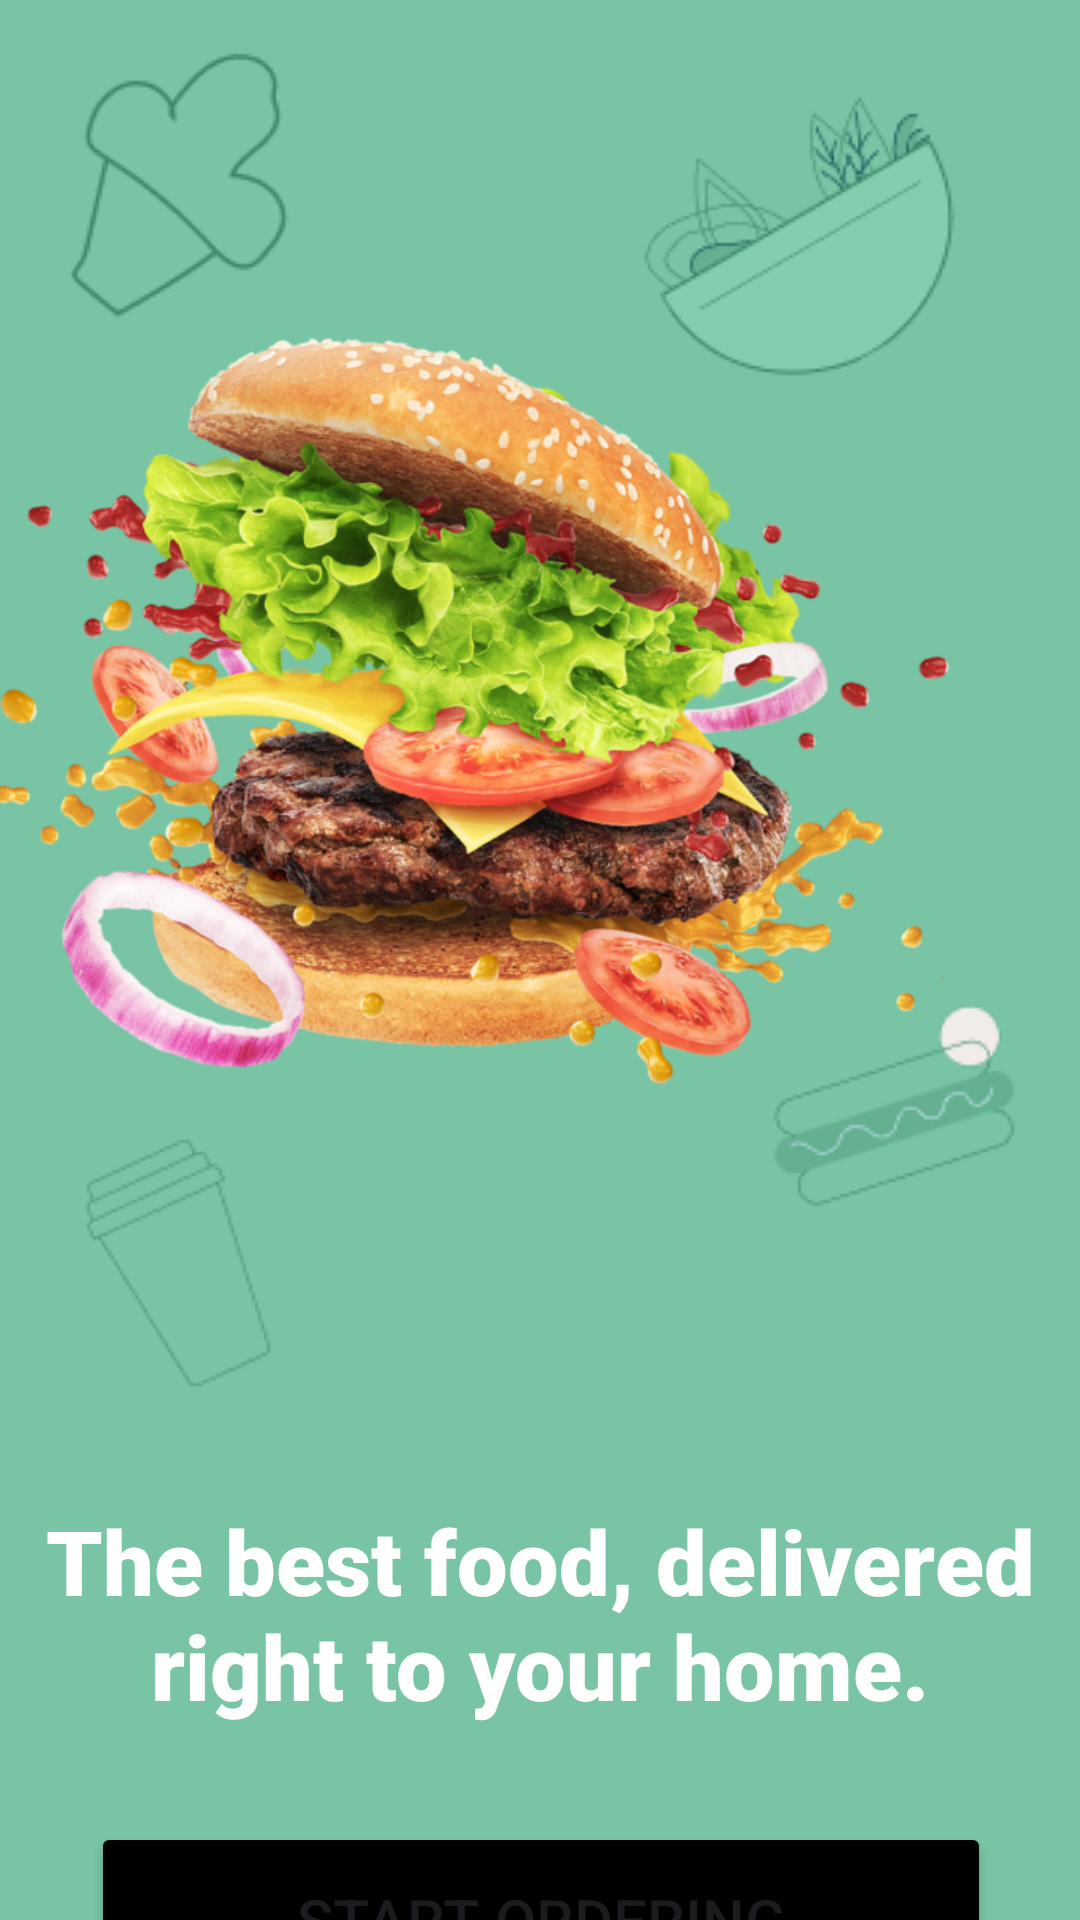

Produce the Android XML layout that renders to this screen, including the resource entries it uses.
<!-- AndroidManifest.xml: application theme Theme.FoodDeliveryApp -->
<!-- res/layout/activity_main.xml -->
<?xml version="1.0" encoding="utf-8"?>
<androidx.constraintlayout.widget.ConstraintLayout xmlns:android="http://schemas.android.com/apk/res/android"
    xmlns:app="http://schemas.android.com/apk/res-auto"
    xmlns:tools="http://schemas.android.com/tools"
    android:layout_width="match_parent"
    android:layout_height="match_parent"
    android:background="@color/bgColor"
    android:orientation="vertical"
    tools:context=".OnboardActivity">


    <ImageView
        android:id="@+id/imageViewBurger"
        android:layout_width="wrap_content"
        android:layout_height="500dp"
        android:src="@drawable/burger_img"
        app:layout_constraintEnd_toEndOf="parent"
        app:layout_constraintStart_toStartOf="parent"
        app:layout_constraintTop_toTopOf="parent" />

    <ImageView
        android:id="@+id/imageViewIcream"
        android:layout_width="wrap_content"
        android:layout_height="wrap_content"
        android:src="@drawable/img_icecream"
        app:layout_constraintStart_toStartOf="parent"
        app:layout_constraintTop_toTopOf="parent" />

    <ImageView
        android:id="@+id/imageViewBowl"
        android:layout_width="wrap_content"
        android:layout_height="wrap_content"
        android:layout_marginTop="16dp"
        android:layout_marginEnd="24dp"
        android:src="@drawable/img_bowl"
        app:layout_constraintEnd_toEndOf="parent"
        app:layout_constraintHorizontal_bias="1.0"
        app:layout_constraintStart_toEndOf="@+id/imageViewIcream"
        app:layout_constraintTop_toTopOf="parent" />

    <ImageView
        android:id="@+id/imageViewhotdog"
        android:layout_width="wrap_content"
        android:layout_height="wrap_content"
        android:layout_marginTop="188dp"
        android:layout_marginEnd="16dp"
        android:src="@drawable/img_hotdog"
        app:layout_constraintEnd_toEndOf="parent"
        app:layout_constraintTop_toBottomOf="@+id/imageViewBowl" />

    <ImageView
        android:id="@+id/imageViewCup"
        android:layout_width="wrap_content"
        android:layout_height="wrap_content"
        android:layout_marginStart="24dp"
        android:layout_marginTop="256dp"
        android:src="@drawable/img_cup"
        app:layout_constraintStart_toStartOf="parent"
        app:layout_constraintTop_toBottomOf="@+id/imageViewIcream" />

    <TextView
        android:id="@+id/textView5"
        android:layout_width="match_parent"
        android:layout_height="wrap_content"
        android:layout_marginStart="10dp"
        android:layout_marginEnd="10dp"
        android:gravity="center"
        android:fontFamily="sans-serif-black"
        android:text="The best food, delivered right to your home."
        android:textColor="@color/white"
        android:textSize="30sp"
        app:layout_constraintEnd_toEndOf="parent"
        app:layout_constraintStart_toStartOf="parent"
        app:layout_constraintTop_toBottomOf="@+id/imageViewBurger" />

    <Button
        android:id="@+id/btnStartOrder"
        android:layout_width="300dp"
        android:layout_height="65dp"
        android:layout_marginTop="32dp"
        android:textSize="20sp"
        android:text="Start Ordering"
        android:backgroundTint="@color/black"
        app:layout_constraintEnd_toEndOf="parent"
        app:layout_constraintHorizontal_bias="0.507"
        app:layout_constraintStart_toStartOf="parent"
        app:layout_constraintTop_toBottomOf="@+id/textView5" />

</androidx.constraintlayout.widget.ConstraintLayout>
<!-- resources referenced by this layout -->
<resources>
  <color name="bgColor">#78C4A4</color>
  <color name="black">#FF000000</color>
  <color name="white">#FFFFFFFF</color>
  <!-- drawable burger_img: png bitmap (drawable, 556870 bytes) -->
  <!-- drawable img_bowl: png bitmap (drawable, 3495 bytes) -->
  <!-- drawable img_cup: png bitmap (drawable, 1010 bytes) -->
  <!-- drawable img_hotdog: png bitmap (drawable, 1876 bytes) -->
  <!-- drawable img_icecream: png bitmap (drawable, 1756 bytes) -->
  <style name="Theme.FoodDeliveryApp" parent="Base.Theme.FoodDeliveryApp">
          <item name="android:statusBarColor">@color/bgColor</item>
      </style>
  <style name="Base.Theme.FoodDeliveryApp" parent="Theme.Material3.DayNight.NoActionBar">
          
          
      </style>
</resources>
